Image classification data set "main" (CodeFreak2186/deeptech2026-Quadbits on GitHub). Class labels (7): bridge defect, clean - no defect, etch defect, open circuit defect, particle contamination, scratch defect, thermal defect.

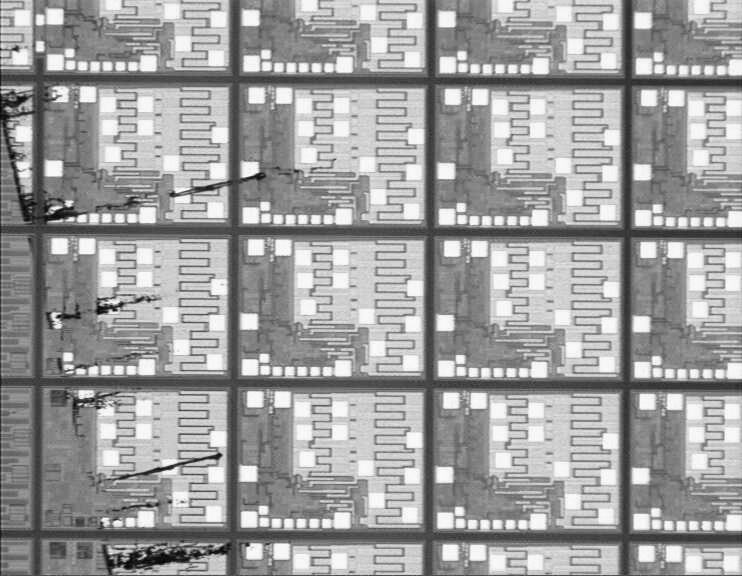
Label: scratch defect

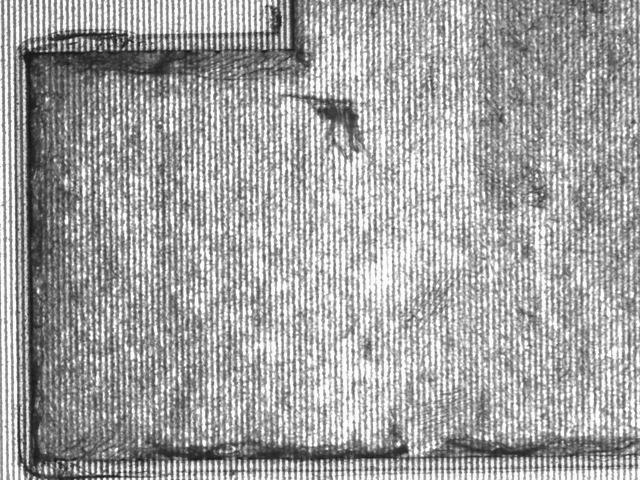
Label: thermal defect

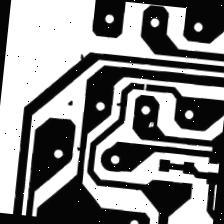
Label: open circuit defect

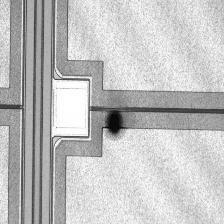
Label: particle contamination

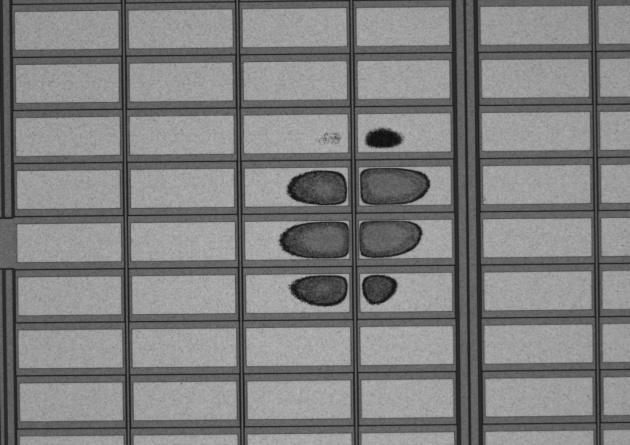
Label: etch defect

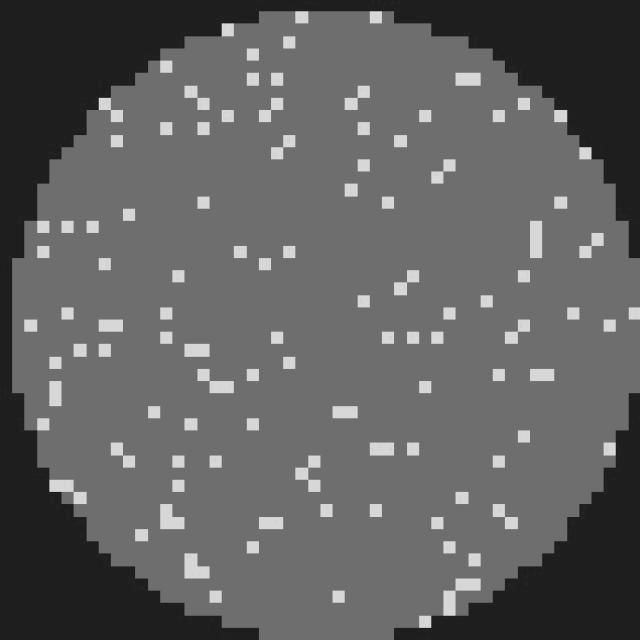
Label: clean - no defect
